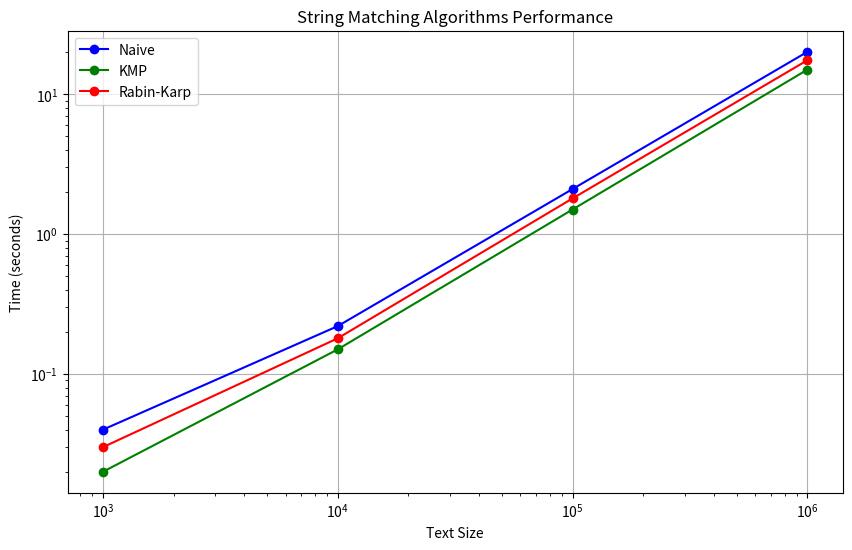

Python code for this plot:
# -*- coding: utf-8 -*-
"""graph1.ipynb

Automatically generated by Colab.

Original file is located at
    https://colab.research.google.com/drive/15JoJ0grf5a-rjuJ4SfD34DgwspxFcZJz
"""

import matplotlib.pyplot as plt
import numpy as np

# Text sizes and corresponding times for each algorithm (use actual output from C program)
text_sizes = [1000, 10000, 100000, 1000000]
naive_times = [0.04, 0.22, 2.1, 20.1]  # Example times, replace with actual
kmp_times = [0.02, 0.15, 1.5, 15.0]    # Example times, replace with actual
rabin_karp_times = [0.03, 0.18, 1.8, 17.5]  # Example times, replace with actual

# Plotting
plt.figure(figsize=(10, 6))
plt.plot(text_sizes, naive_times, label='Naive', marker='o', linestyle='-', color='b')
plt.plot(text_sizes, kmp_times, label='KMP', marker='o', linestyle='-', color='g')
plt.plot(text_sizes, rabin_karp_times, label='Rabin-Karp', marker='o', linestyle='-', color='r')

plt.xlabel('Text Size')
plt.ylabel('Time (seconds)')
plt.title('String Matching Algorithms Performance')
plt.legend()
plt.grid(True)
plt.xscale('log')  # Log scale for better visualization
plt.yscale('log')  # Log scale for better visualization
plt.show()